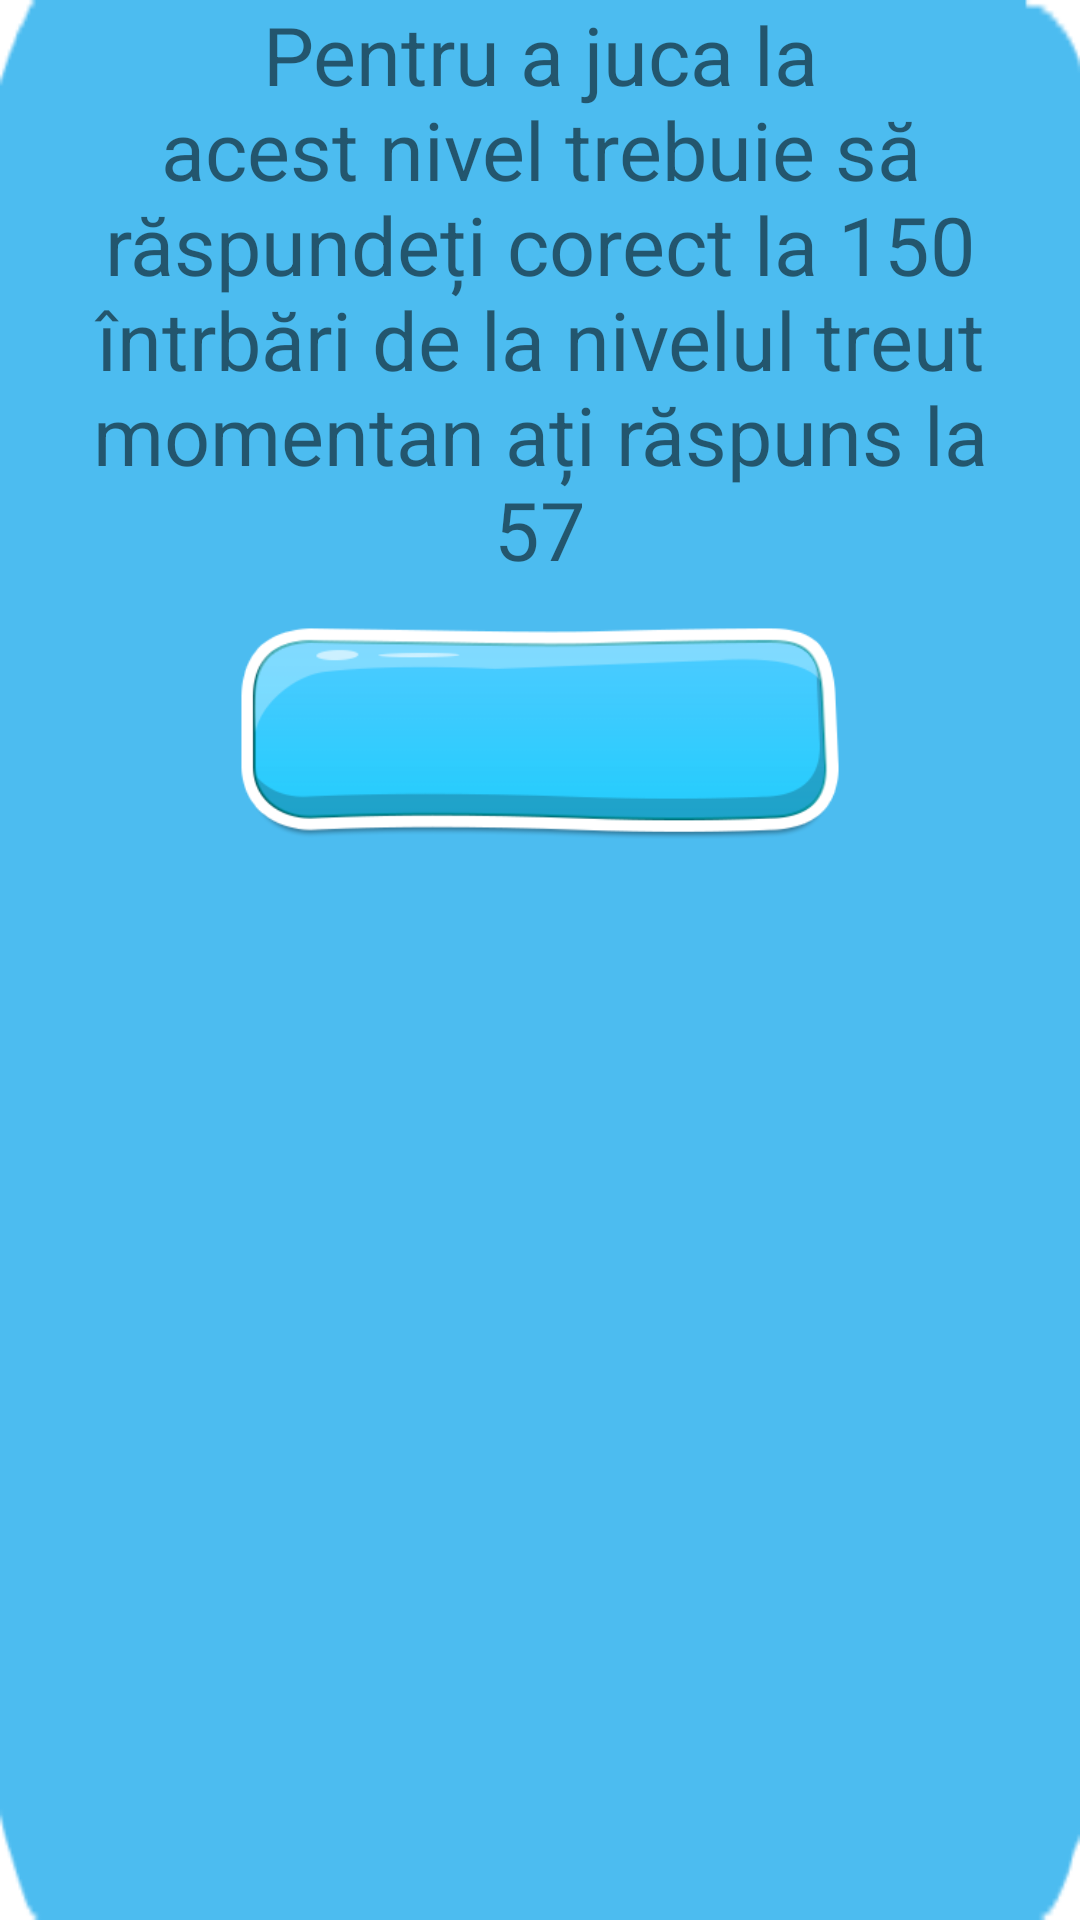

Produce the Android XML layout that renders to this screen, including the resource entries it uses.
<!-- AndroidManifest.xml: application theme Theme.IQGame -->
<!-- res/layout/dialog_points_for_next.xml -->
<?xml version="1.0" encoding="utf-8"?>
<androidx.constraintlayout.widget.ConstraintLayout
    xmlns:android="http://schemas.android.com/apk/res/android"
    xmlns:app="http://schemas.android.com/apk/res-auto"
    android:id="@+id/dialog_need_more_lay"
    android:layout_width="match_parent"
    android:layout_marginRight="10dp"
    android:layout_marginLeft="10dp"
    android:background="@drawable/dialog_need_points"
    android:layout_height="wrap_content">

    <TextView
        android:id="@+id/text"
        android:layout_width="300dp"
        android:layout_height="wrap_content"
        android:text="Pentru a juca la acest nivel trebuie să
răspundeți corect la 150 întrbări de la nivelul treut
momentan ați răspuns la 57"
        android:textAlignment="center"
        android:textSize="27sp"
        app:layout_constraintEnd_toEndOf="parent"
        app:layout_constraintStart_toStartOf="parent"
        app:layout_constraintTop_toTopOf="parent" />

    <ImageView
        android:id="@+id/ok"
        android:layout_width="200dp"
        android:layout_height="80dp"
        android:layout_marginTop="10dp"
        android:src="@drawable/okay_btn"
        app:layout_constraintEnd_toEndOf="parent"
        app:layout_constraintStart_toStartOf="parent"
        app:layout_constraintTop_toBottomOf="@id/text" />

    <TextView
        android:layout_width="wrap_content"
        android:layout_height="wrap_content"
        android:text="Okay"
        android:visibility="gone"
        android:textStyle="bold"
        android:textSize="30sp"
        app:layout_constraintBottom_toBottomOf="@+id/ok"
        app:layout_constraintEnd_toEndOf="@+id/ok"
        app:layout_constraintStart_toStartOf="@+id/ok"
        app:layout_constraintTop_toTopOf="@+id/ok" />
</androidx.constraintlayout.widget.ConstraintLayout>
<!-- resources referenced by this layout -->
<resources>
  <!-- drawable dialog_need_points: png bitmap (drawable, 1552 bytes) -->
  <!-- drawable okay_btn: png bitmap (drawable, 12017 bytes) -->
  <style name="Theme.IQGame" parent="Theme.MaterialComponents.Light.NoActionBar">
          
          <item name="colorPrimary">@color/purple_500</item>
          <item name="colorPrimaryVariant">@color/purple_700</item>
          <item name="colorOnPrimary">@color/white</item>
          
          <item name="colorSecondary">@color/teal_200</item>
          <item name="colorSecondaryVariant">@color/teal_700</item>
          <item name="colorOnSecondary">@color/black</item>
          
          <item name="android:statusBarColor" tools:targetApi="l">?attr/colorPrimaryVariant</item>
  
          <item name="android:forceDarkAllowed" tools:targetApi="q">false</item>
      </style>
  <color name="purple_500">#FF6200EE</color>
  <color name="purple_700">#FF3700B3</color>
  <color name="white">#FFFFFFFF</color>
  <color name="teal_200">#FF03DAC5</color>
  <color name="teal_700">#FF018786</color>
  <color name="black">#FF000000</color>
</resources>
